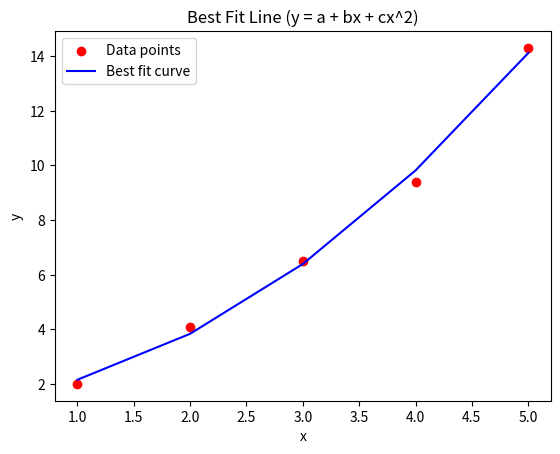

The matplotlib source for this figure:
import numpy as np
import matplotlib.pyplot as plt

# Sample data (x and y values)
x = np.array([1, 2, 3, 4, 5])  # Input values
y = np.array([2, 4.1, 6.5, 9.4, 14.3])  # Output values (observed data)

# Fit a second-degree polynomial (quadratic)
coefficients = np.polyfit(x, y, 2)

# Coefficients for the equation: y = a + bx + cx^2
c, b, a = coefficients

# Print the values of a, b, and c
print(f"Coefficient a: {a}")
print(f"Coefficient b: {b}")
print(f"Coefficient c: {c}")

# Print the best-fit equation
print(f"\nBest-fit equation: y = {a} + {b}x + {c}x^2")

# Calculate the best-fit line (predicted y values)
y_fit = a + b * x + c * x**2

# Plot the data points and the best-fit curve
plt.scatter(x, y, color='red', label='Data points')
plt.plot(x, y_fit, color='blue', label='Best fit curve')
plt.xlabel('x')
plt.ylabel('y')
plt.legend()
plt.title('Best Fit Line (y = a + bx + cx^2)')
plt.show()
